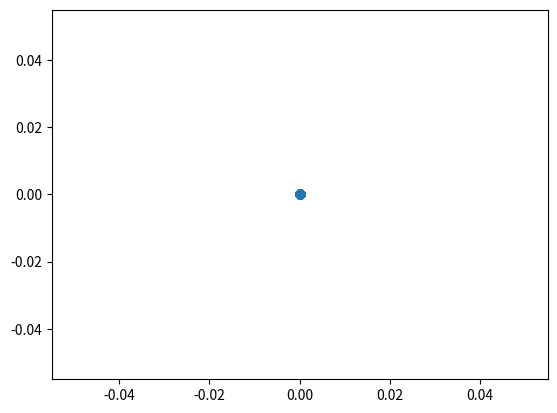

The matplotlib source for this figure:
import numpy as np
from matplotlib import pyplot as plt

#define the matrix describing the ellipsoid. We go for a simple example here (the pauli sigma-x matrix)

A = np.array([[3,1],[1,4]])

#v = [x,y] #position vector in R2

#generate random points in R2:

x = 100*np.random.rand(1000)
y = 100*np.random.rand(1000)
v = np.vstack((x,y))
for i in range(1000):
	for j in range(1000):
		if np.dot(np.transpose(v[:,i]),np.dot(A,v[:,i])) >=1:
			v[:,i] = 0 


plt.scatter(v[0,:],v[1,:])
plt.show()
